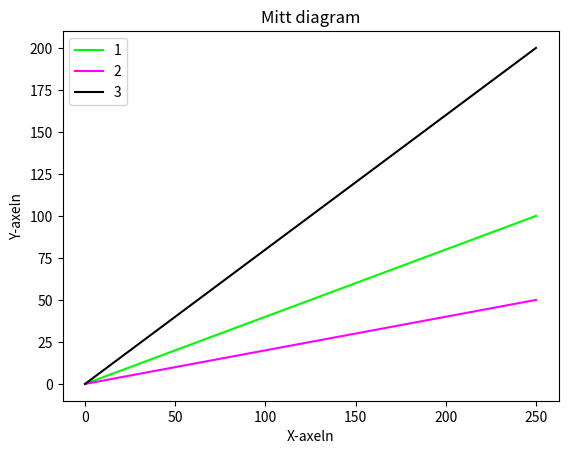

Write the Python code that produced this figure.
import matplotlib.pyplot as plt 
import numpy as np

x = np.array([0, 100])
x2 = np.array([0, 50])
x3 = np.array([0, 200])
xaxeln = np.array([0, 250])

plt.plot(xaxeln, x, label="1", c = '#00fb00')
plt.plot(xaxeln, x2, label="2", c = '#ff00ff')
plt.plot(xaxeln, x3, label="3", c = 'Black')


plt.xlabel("X-axeln")
plt.ylabel("Y-axeln")
plt.title("Mitt diagram")

plt.legend()
plt.show()
